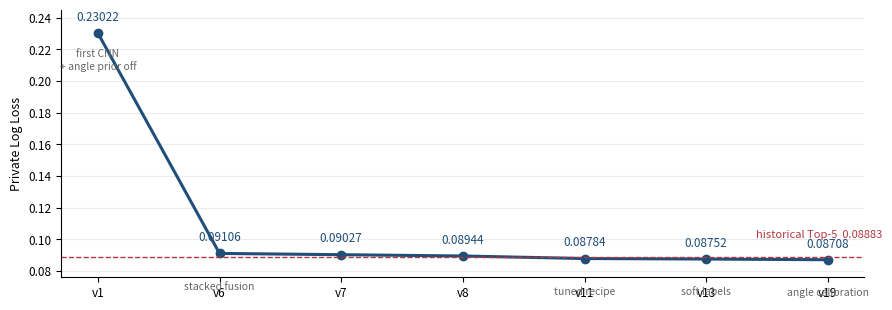

Source code (Python):
"""Progress chart for the results slide: private loss by submitted version."""
from __future__ import annotations

from pathlib import Path

import matplotlib

matplotlib.use("Agg")
import matplotlib.pyplot as plt

OUT = Path(r"C:\Users\16018\cs4486-iceberg\report\fig_private_progress.png")

VERSIONS = ["v1", "v6", "v7", "v8", "v11", "v13", "v19"]
PRIVATE = [0.23022, 0.09106, 0.09027, 0.08944, 0.08784, 0.08752, 0.08708]
LABELS = {
    "v1": "first CNN\n+ angle prior off",
    "v6": "stacked fusion",
    "v11": "tuned recipe",
    "v13": "soft labels",
    "v19": "angle calibration",
}


def main() -> int:
    figure, axes = plt.subplots(figsize=(9.0, 3.2), dpi=200)
    axes.plot(VERSIONS, PRIVATE, marker="o", linewidth=2.2, color="#1f4e79")
    for x, y in zip(VERSIONS, PRIVATE):
        axes.annotate(f"{y:.5f}", (x, y), textcoords="offset points",
                      xytext=(0, 9), ha="center", fontsize=8.5, color="#1f4e79")
    for key, note in LABELS.items():
        index = VERSIONS.index(key)
        axes.annotate(note, (VERSIONS[index], PRIVATE[index]), textcoords="offset points",
                      xytext=(0, -26), ha="center", fontsize=7.5, color="#666666")
    axes.axhline(0.08883, linestyle="--", linewidth=1.0, color="#b3373f")
    axes.text(len(VERSIONS) - 0.55, 0.08883 + 0.012, "historical Top-5  0.08883",
              fontsize=8, color="#b3373f", ha="right")
    axes.set_ylabel("Private Log Loss", fontsize=9)
    axes.set_ylim(0.076, 0.245)
    axes.tick_params(labelsize=8.5)
    axes.grid(axis="y", alpha=0.25)
    for side in ("top", "right"):
        axes.spines[side].set_visible(False)
    figure.tight_layout()
    figure.savefig(OUT, bbox_inches="tight")
    print(f"wrote {OUT}")
    return 0


if __name__ == "__main__":
    raise SystemExit(main())
